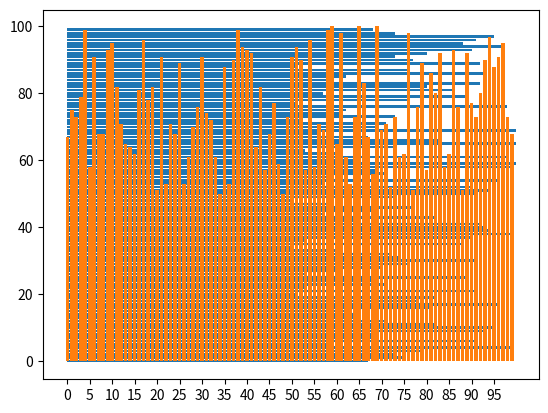

Write Python code to recreate this figure. (Note: this script raises an exception after producing the figure.)
from matplotlib import pyplot as plt
import math
import random
from matplotlib import font_manager

my_font = font_manager.FontProperties(fname=r'C:\\WINDOWS\\Fonts\\simsun.ttc')

a = [random.randint(50,100) for i in range(100)]

b = [i for i in range(100)]

plt.barh(b,a,label='图例')#横着
plt.bar(b,a,label='图例')#竖着
plt.xticks(b[::5],['{}牛逼'.format(i)for i in b],fontproperties=my_font,rotation = 45)

plt.xlabel('x坐标名称',fontproperties=my_font)
plt.ylabel('y坐标名称',fontproperties=my_font)
plt.ylabel('标题',fontproperties=my_font)

plt.legend(prop = my_font)

plt.show()